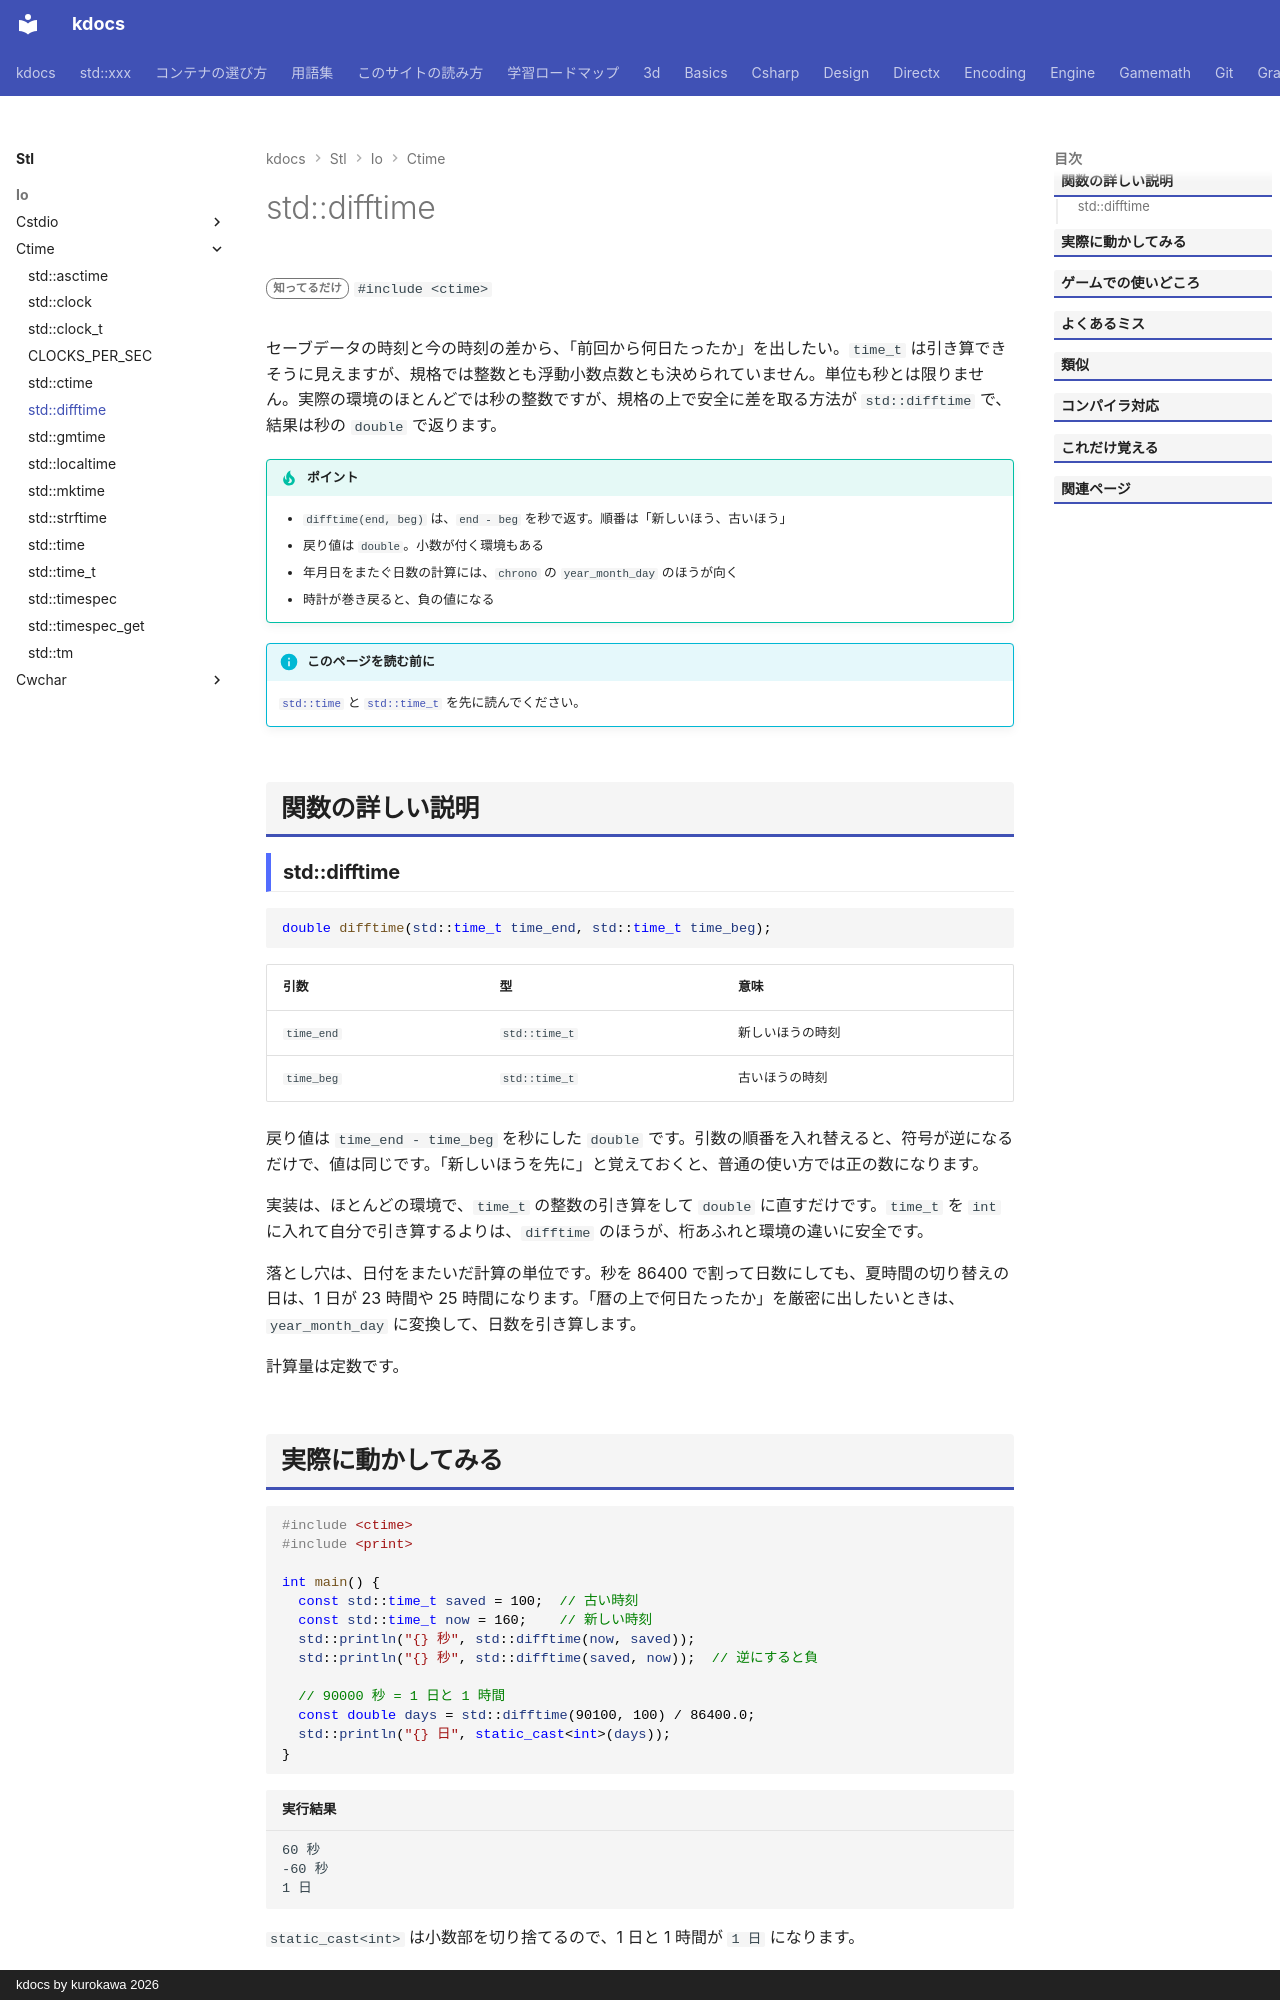

repository: qwzxdf/kdocs · page: stl/io/ctime/difftime/index.html · generator: mkdocs · copyright: kdocs by kurokawa 2026

---
title: std::difftime
summary: "2 つの time_t の差を、秒（double）で返す。"
order: 900
tags:
  - 入出力・文字列
---

# std::difftime

<div class="page-badges" markdown>
<span class="rank rank-rare">知ってるだけ</span>
`#include <ctime>`
</div>

セーブデータの時刻と今の時刻の差から、「前回から何日たったか」を出したい。`time_t` は引き算できそうに見えますが、規格では整数とも浮動小数点数とも決められていません。単位も秒とは限りません。実際の環境のほとんどでは秒の整数ですが、規格の上で安全に差を取る方法が `std::difftime` で、結果は秒の `double` で返ります。

!!! tip "ポイント"
    - `difftime(end, beg)` は、`end - beg` を秒で返す。順番は「新しいほう、古いほう」
    - 戻り値は `double`。小数が付く環境もある
    - 年月日をまたぐ日数の計算には、`chrono` の `year_month_day` のほうが向く
    - 時計が巻き戻ると、負の値になる

!!! info "このページを読む前に"
    [`std::time`](time.md) と [`std::time_t`](time_t.md) を先に読んでください。

## 関数の詳しい説明

### std::difftime {#difftime}

```cpp
double difftime(std::time_t time_end, std::time_t time_beg);
```

| 引数 | 型 | 意味 |
| --- | --- | --- |
| `time_end` | `std::time_t` | 新しいほうの時刻 |
| `time_beg` | `std::time_t` | 古いほうの時刻 |

戻り値は `time_end - time_beg` を秒にした `double` です。引数の順番を入れ替えると、符号が逆になるだけで、値は同じです。「新しいほうを先に」と覚えておくと、普通の使い方では正の数になります。

実装は、ほとんどの環境で、`time_t` の整数の引き算をして `double` に直すだけです。`time_t` を `int` に入れて自分で引き算するよりは、`difftime` のほうが、桁あふれと環境の違いに安全です。

落とし穴は、日付をまたいだ計算の単位です。秒を 86400 で割って日数にしても、夏時間の切り替えの日は、1 日が 23 時間や 25 時間になります。「暦の上で何日たったか」を厳密に出したいときは、`year_month_day` に変換して、日数を引き算します。

計算量は定数です。
